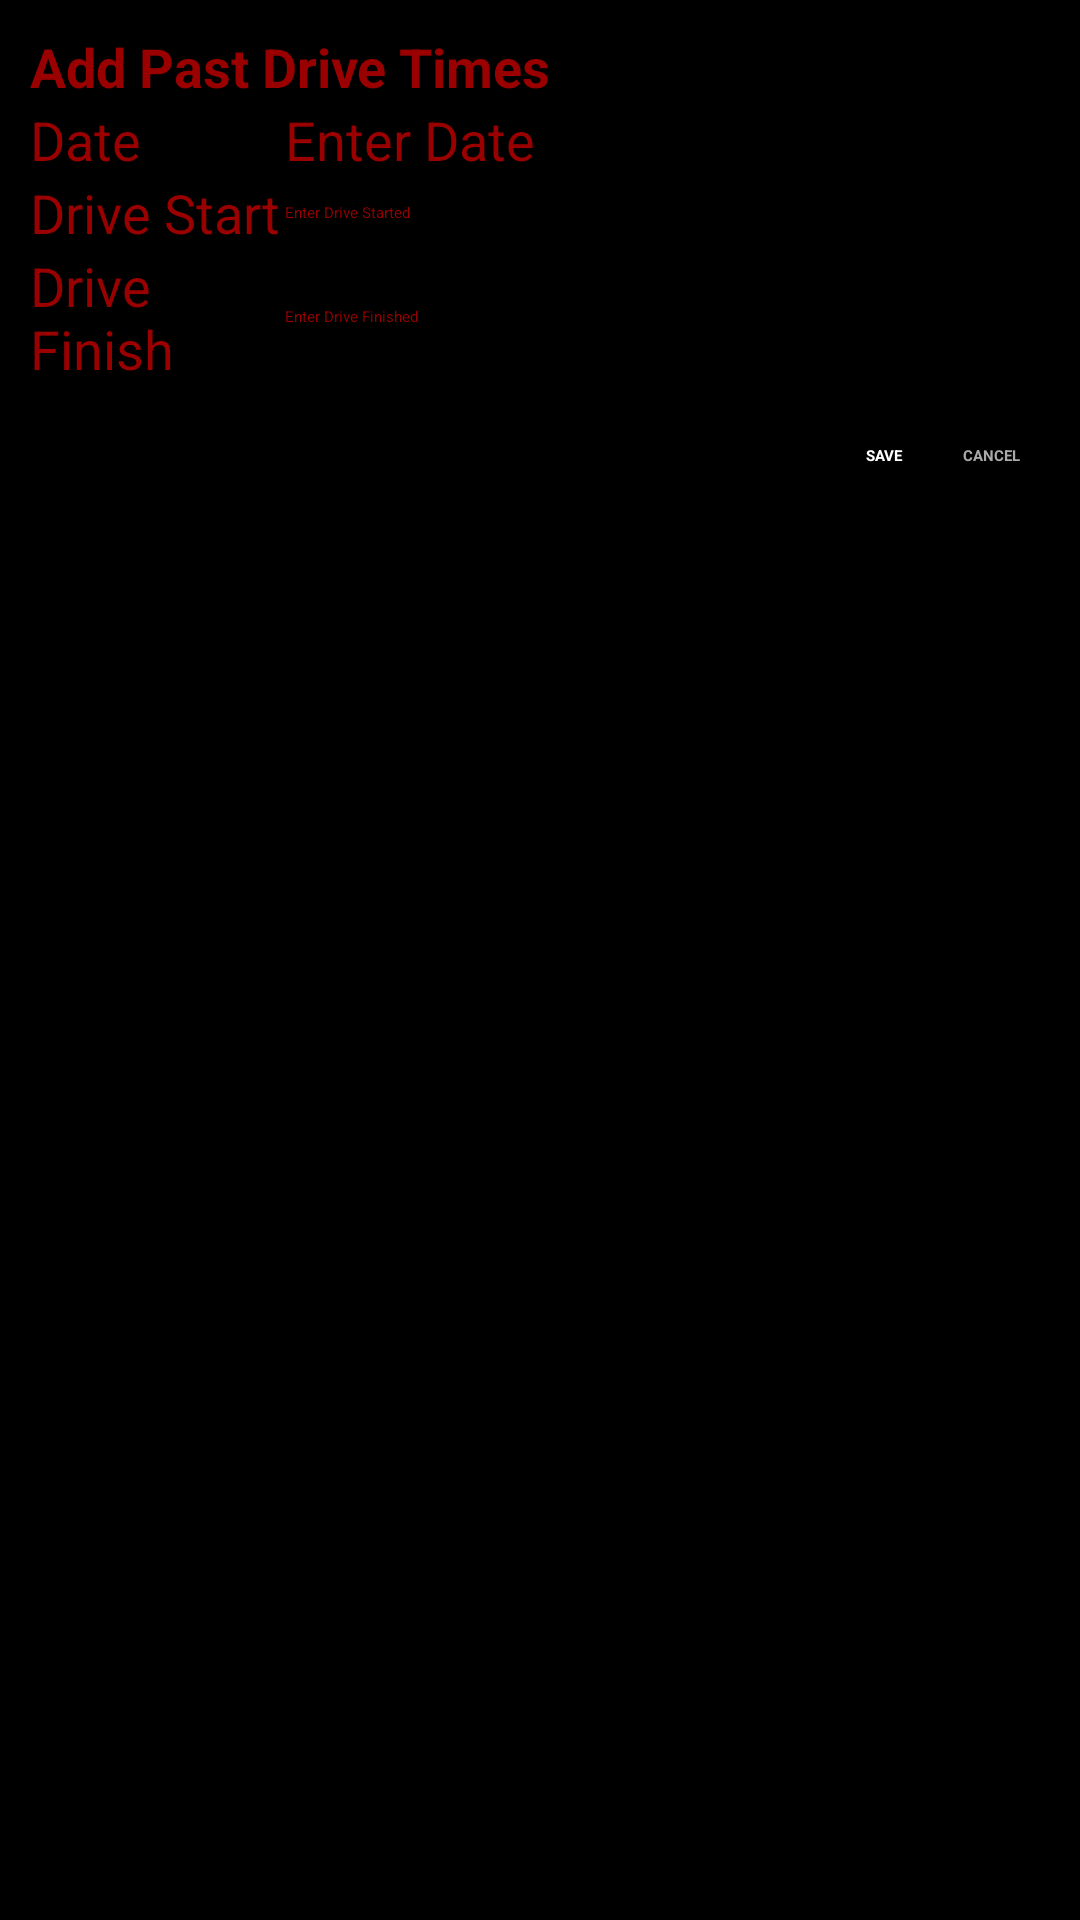

Here is an Android app screen rendered from its layout file. Give the layout XML and the strings, colors and styles it references.
<!-- AndroidManifest.xml: application theme Theme.DriveTime.NoActionBar -->
<!-- res/layout/dialog_add_new.xml -->
<?xml version="1.0" encoding="utf-8"?>

<LinearLayout xmlns:android="http://schemas.android.com/apk/res/android"
    android:layout_width="match_parent"
    android:layout_height="wrap_content"
    android:orientation="vertical"
    android:background="@color/black"
    android:padding="10dp">

    <TextView
        android:layout_width="wrap_content"
        android:layout_height="wrap_content"
        android:text="Add Past Drive Times"
        android:textColor="@color/red"
        android:textSize="18sp"
        android:textStyle="bold" />

    <LinearLayout
        android:layout_width="match_parent"
        android:layout_height="wrap_content"
        android:gravity="center"
        android:orientation="horizontal">

        <TextView
            android:layout_width="0dp"
            android:layout_height="wrap_content"
            android:layout_weight="0.25"
            android:textColor="@color/red"
            android:text="Date"
            android:textSize="18sp" />

        <Button
            android:id="@+id/btnNewDate"
            android:layout_width="0dp"
            android:layout_height="wrap_content"
            android:layout_weight="0.75"
            android:textColor="@color/red"
            android:backgroundTint="@color/black"
            android:textColorHint="@color/red"
            android:textAlignment="textStart"
            android:textSize="18sp"
            android:hint="Enter Date" />
    </LinearLayout>

    <LinearLayout
        android:layout_width="match_parent"
        android:layout_height="wrap_content"
        android:gravity="center"
        android:orientation="horizontal">

        <TextView
            android:layout_width="0dp"
            android:layout_height="wrap_content"
            android:layout_weight="0.25"
            android:textColor="@color/red"
            android:text="Drive Start"
            android:textSize="18sp" />

        <EditText
            android:id="@+id/etNewDriveStart"
            android:layout_width="0dp"
            android:layout_height="wrap_content"
            android:layout_weight="0.75"
            android:textColor="@color/red"
            android:textColorHint="@color/red"
            android:textAlignment="textStart"
            android:inputType="time"
            android:hint="Enter Drive Started" />
    </LinearLayout>

    <LinearLayout
        android:layout_width="match_parent"
        android:layout_height="wrap_content"
        android:gravity="center"
        android:orientation="horizontal">

        <TextView
            android:layout_width="0dp"
            android:layout_height="wrap_content"
            android:layout_weight="0.25"
            android:textColor="@color/red"
            android:text="Drive Finish"
            android:textSize="18sp" />
        d
        <EditText
            android:id="@+id/etNewDriveFinish"
            android:layout_width="0dp"
            android:layout_height="wrap_content"
            android:layout_weight="0.75"
            android:textColor="@color/red"
            android:textColorHint="@color/red"
            android:inputType="time"
            android:hint="Enter Drive Finished" />
    </LinearLayout>

    <LinearLayout
        android:layout_width="match_parent"
        android:layout_height="wrap_content"
        android:layout_marginTop="10dp"
        android:gravity="end"
        android:orientation="horizontal">

        <TextView
            android:id="@+id/tvSave"
            android:layout_width="wrap_content"
            android:layout_height="match_parent"
            android:foreground="?attr/selectableItemBackground"
            android:gravity="center"
            android:padding="10dp"
            android:text="SAVE"
            android:textColor="@android:color/white"
            android:textStyle="bold" />

        <TextView
            android:id="@+id/tvCancel"
            android:layout_width="wrap_content"
            android:layout_height="match_parent"
            android:foreground="?attr/selectableItemBackground"
            android:gravity="center"
            android:padding="10dp"
            android:text="CANCEL"
            android:textColor="@android:color/darker_gray"
            android:textStyle="bold" />

    </LinearLayout>
</LinearLayout>
<!-- resources referenced by this layout -->
<resources>
  <color name="black">#FF000000</color>
  <color name="red">#9A0000</color>
  <style name="Theme.DriveTime.NoActionBar" parent="Theme.MaterialComponents.DayNight.DarkActionBar">
          <item name="windowActionBar">false</item>
          <item name="windowNoTitle">true</item>
      </style>
</resources>
